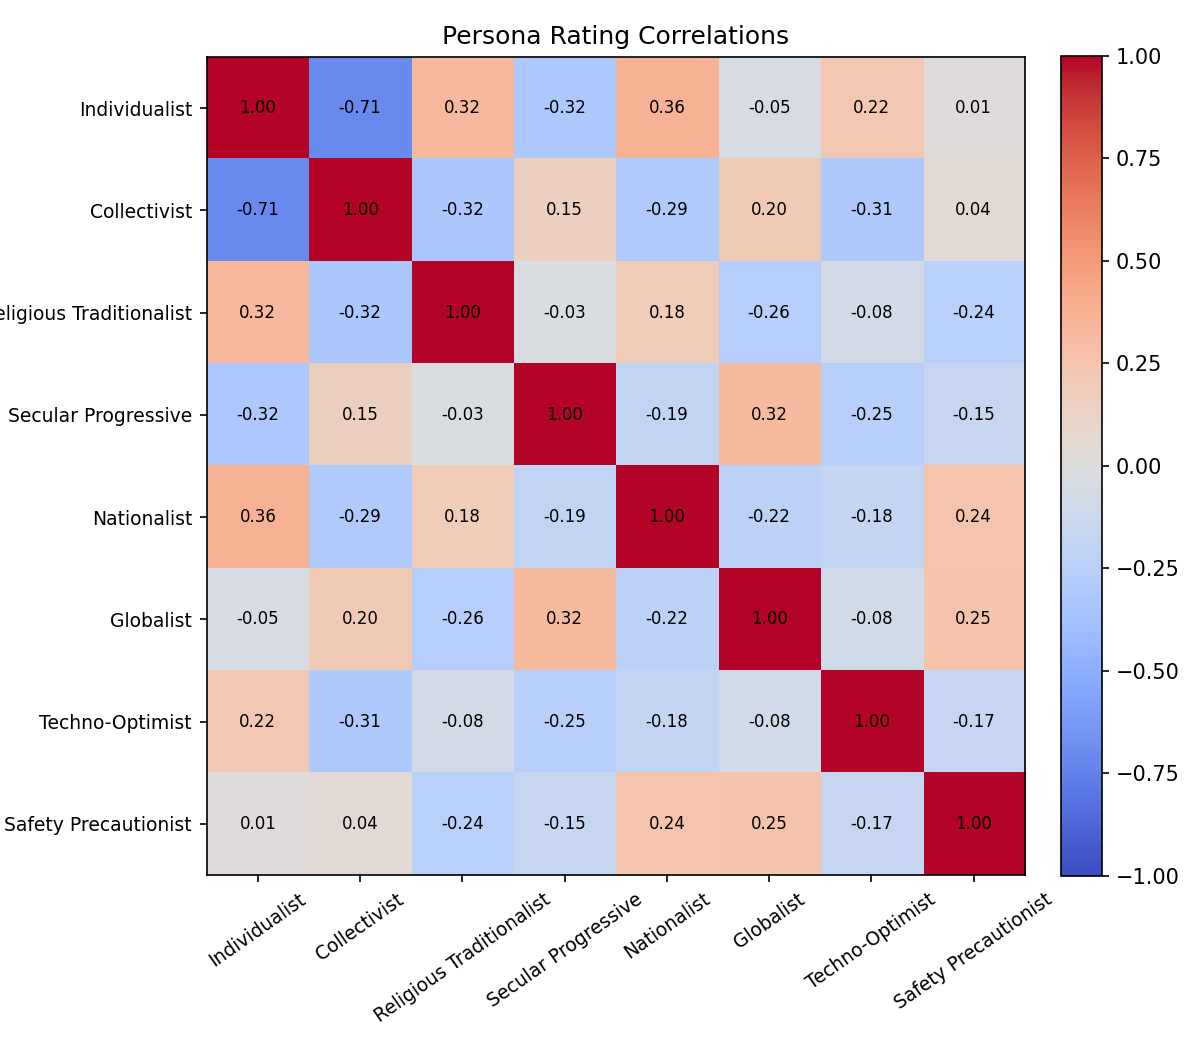

The table this chart was drawn from, first rows:
persona_a_id, persona_a_name, persona_b_id, persona_b_name, correlation
1, Individualist, 2, Collectivist, -0.707
1, Individualist, 3, Religious Traditionalist, 0.321
1, Individualist, 4, Secular Progressive, -0.315
1, Individualist, 5, Nationalist, 0.362
1, Individualist, 6, Globalist, -0.053
1, Individualist, 7, Techno-Optimist, 0.216
1, Individualist, 8, Safety Precautionist, 0.013
2, Collectivist, 3, Religious Traditionalist, -0.322
2, Collectivist, 4, Secular Progressive, 0.152
2, Collectivist, 5, Nationalist, -0.295
2, Collectivist, 6, Globalist, 0.199
2, Collectivist, 7, Techno-Optimist, -0.311
2, Collectivist, 8, Safety Precautionist, 0.041
3, Religious Traditionalist, 4, Secular Progressive, -0.027
3, Religious Traditionalist, 5, Nationalist, 0.185
3, Religious Traditionalist, 6, Globalist, -0.261
3, Religious Traditionalist, 7, Techno-Optimist, -0.077
3, Religious Traditionalist, 8, Safety Precautionist, -0.239
4, Secular Progressive, 5, Nationalist, -0.189
4, Secular Progressive, 6, Globalist, 0.317
4, Secular Progressive, 7, Techno-Optimist, -0.253
4, Secular Progressive, 8, Safety Precautionist, -0.149
5, Nationalist, 6, Globalist, -0.224
5, Nationalist, 7, Techno-Optimist, -0.176
5, Nationalist, 8, Safety Precautionist, 0.243
6, Globalist, 7, Techno-Optimist, -0.083
6, Globalist, 8, Safety Precautionist, 0.254
7, Techno-Optimist, 8, Safety Precautionist, -0.169
